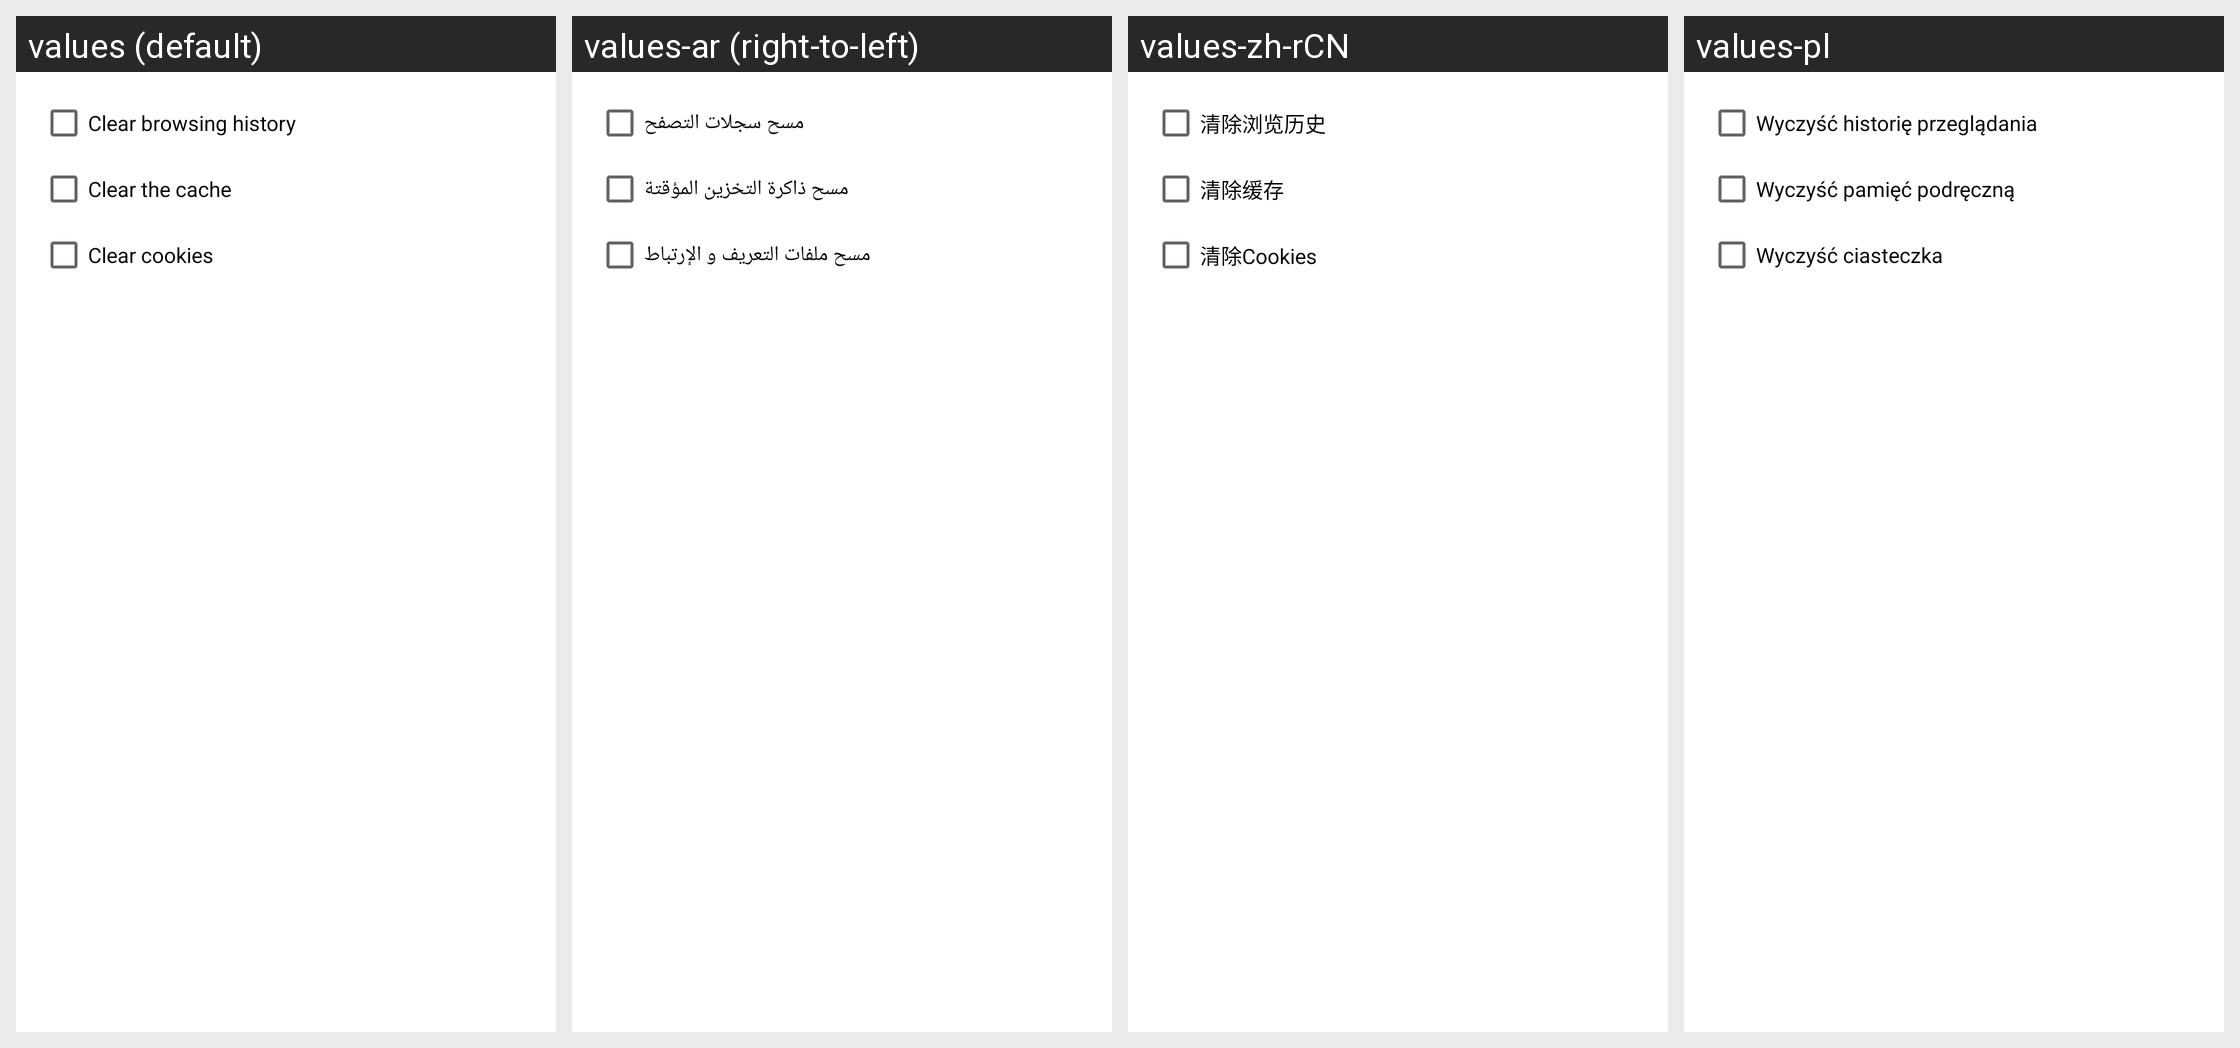

Strings drawn on this Android screen and how each of the app's shown locales translates them:
Android screen res/layout/search_clear_dialog.xml rendered under 4 locales, left to right: values (default), values-ar (right-to-left), values-zh-rCN, values-pl. Device: Nexus 5 (rendered at 1080×1920; each locale shown at half size, 540×960, under a caption strip naming it); theme Theme.MaterialComponents.DayNight.NoActionBar.
Other locales in the repository, not shown: values-cs, values-da, values-de, values-el, values-en, values-es, values-fa, values-fr, values-hi, values-hu, values-in, values-it, values-ja, values-ko, values-ms, values-nl, values-pt, values-ru, values-th, values-tr, values-vi, values-zh, values-zh-rTW.
Strings drawn on this screen, with the default value and each locale's value (text and hints the layout hard-codes, and strings that could not be matched under every locale, appear in the picture but are not listed):

search_clear_browsing
  values: Clear browsing history
  values-ar: مسح سجلات التصفح
  values-zh-rCN: 清除浏览历史
  values-pl: Wyczyść historię przeglądania

search_clear_cache
  values: Clear the cache
  values-ar: مسح ذاكرة التخزين المؤقتة
  values-zh-rCN: 清除缓存
  values-pl: Wyczyść pamięć podręczną

search_clear_cookies
  values: Clear cookies
  values-ar: مسح ملفات التعريف و الإرتباط
  values-zh-rCN: 清除Cookies
  values-pl: Wyczyść ciasteczka
